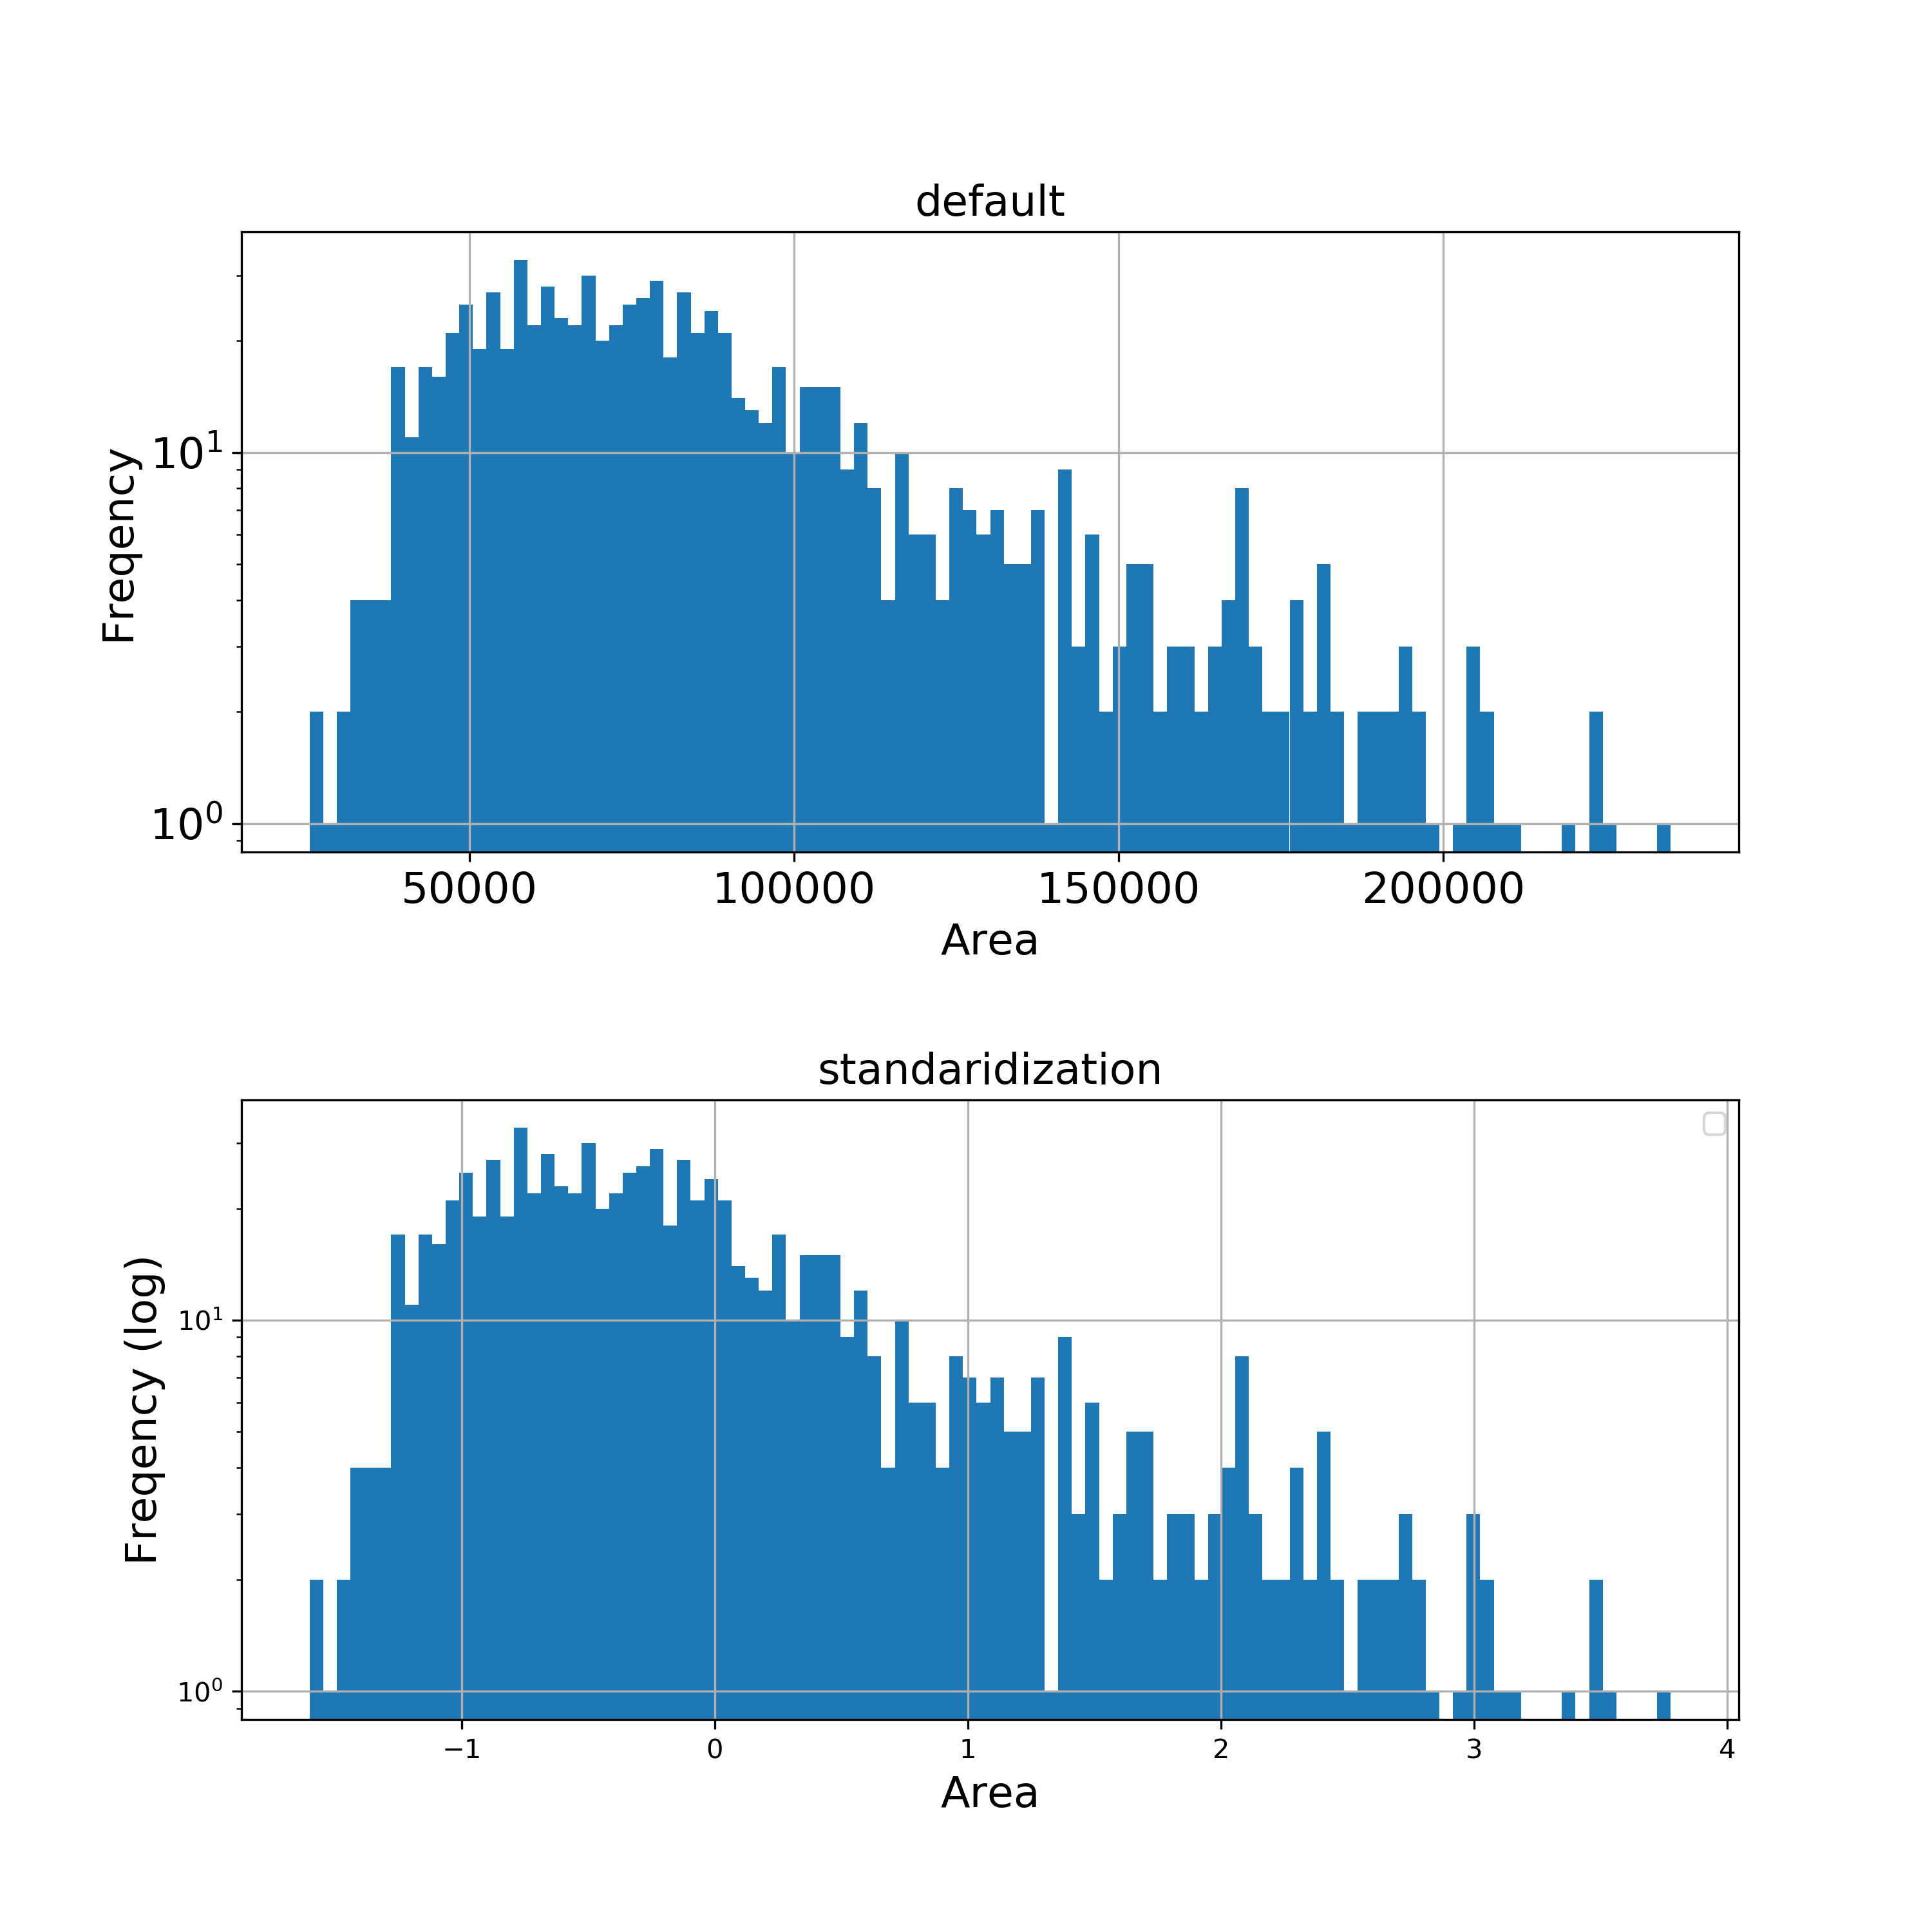

Write the Python code that produced this figure.
import matplotlib.pyplot as plt

def plot(temp):
    """ 
    tempのデータを可視化する.
     """
    fontsize = 16
    fig, (ax1, ax2) = plt.subplots(2, 1, figsize=(10,10))
    fig.subplots_adjust(hspace=0.4)

    # default values
    temp['Area'].hist(ax=ax1, bins=100, log=True)
    ax1.tick_params(labelsize=fontsize)
    ax1.set_title('default', fontsize=fontsize)
    ax1.set_xlabel('Area', fontsize=fontsize)
    ax1.set_ylabel('Freqency', fontsize=fontsize)

    # standardization
    ax2.set_title('standaridization', fontsize=fontsize)
    ax2.set_xlabel('Area', fontsize=fontsize)
    ax2.set_ylabel('Freqency (log)', fontsize=fontsize)
    temp['standardization'].hist(ax=ax2, bins=100, log=True)
    #plt.hist(temp['standardization'], bins=100, log=True)

    plt.legend()
    # 描画した画像をpng保存
    plt.savefig("plot.png", format="png", dpi=300)